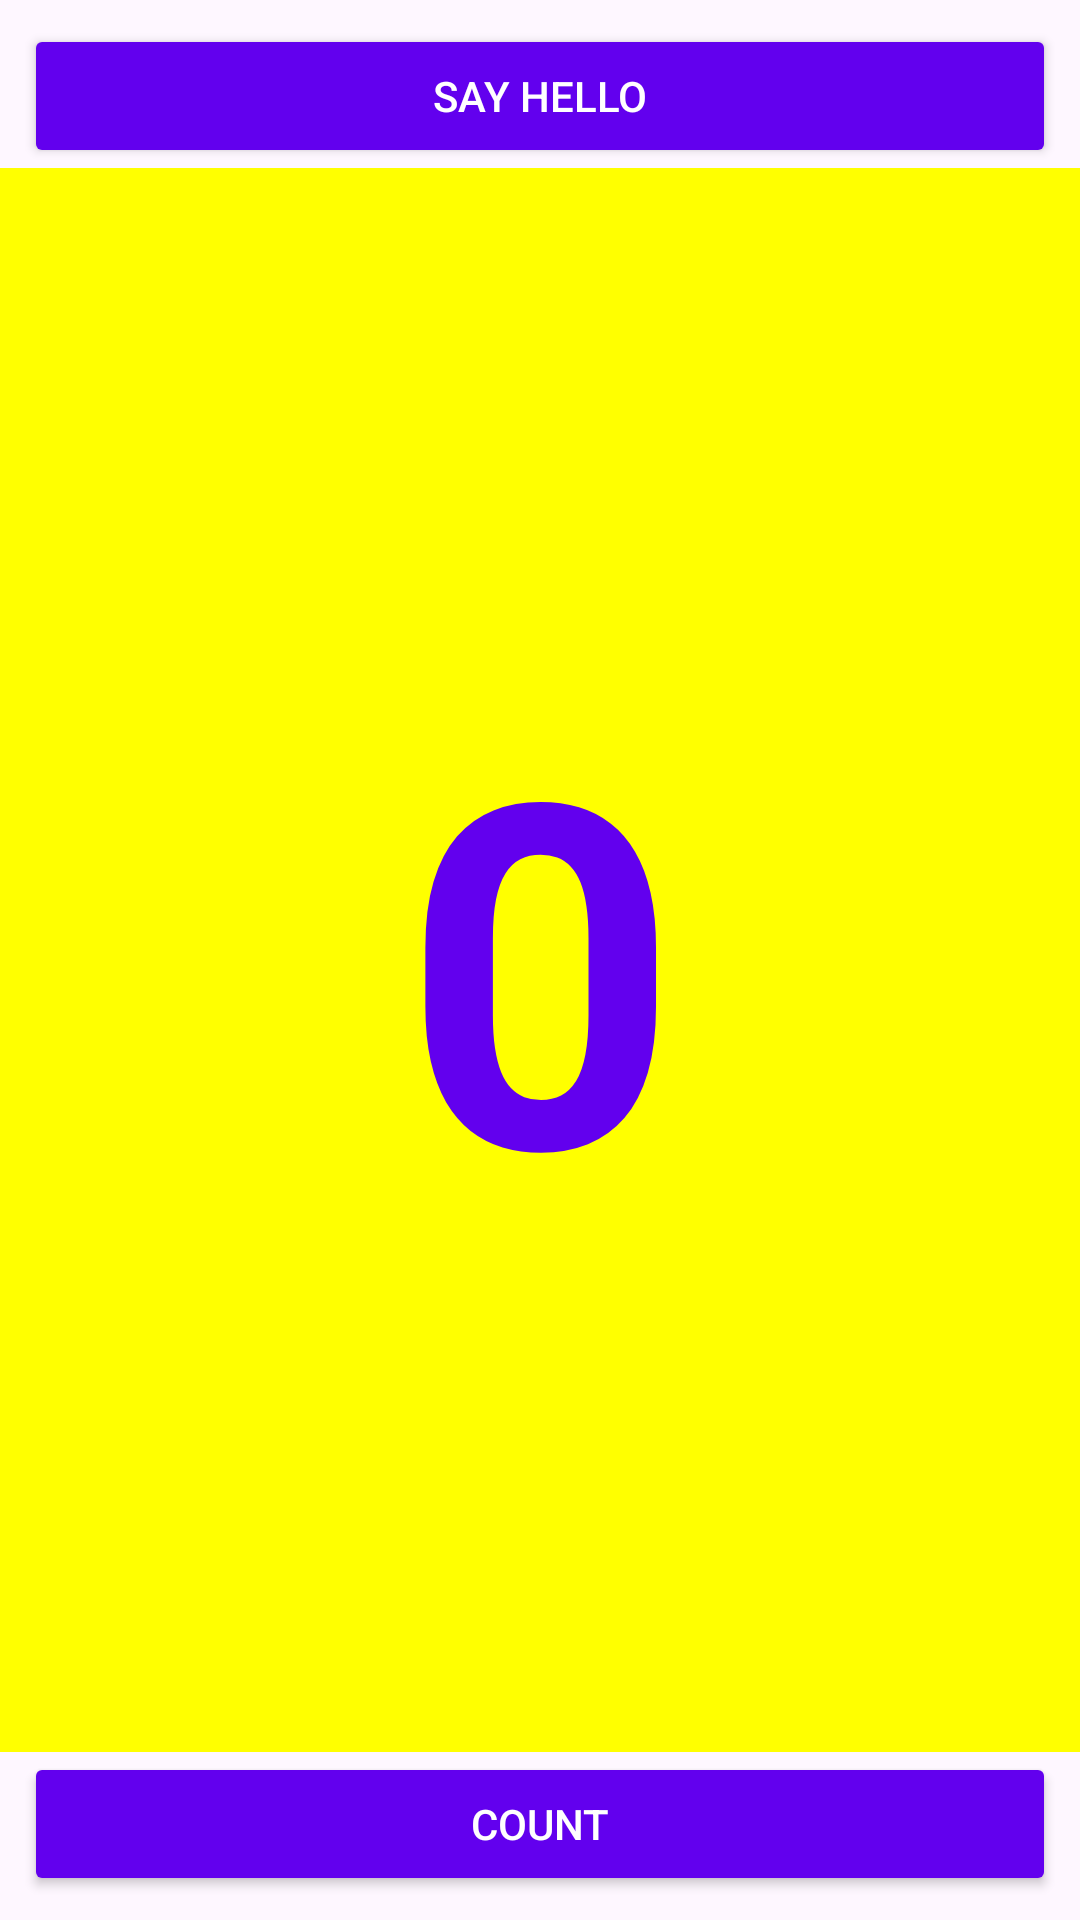

Android layout source for this screen:
<!-- AndroidManifest.xml: application theme Theme.TP13 -->
<!-- res/layout/activity_main.xml -->
<?xml version="1.0" encoding="utf-8"?>
<androidx.constraintlayout.widget.ConstraintLayout xmlns:android="http://schemas.android.com/apk/res/android"
    xmlns:app="http://schemas.android.com/apk/res-auto"
    xmlns:tools="http://schemas.android.com/tools"
    android:layout_width="match_parent"
    android:layout_height="match_parent"
    tools:context=".MainActivity">

    <Button
        android:id="@+id/button_toast"
        android:layout_width="0dp"
        android:layout_height="wrap_content"
        android:layout_marginStart="8dp"
        android:layout_marginLeft="8dp"
        android:layout_marginTop="8dp"
        android:layout_marginEnd="8dp"
        android:layout_marginRight="8dp"
        android:backgroundTint="@color/design_default_color_primary"
        android:text="@string/button_label_toast"
        android:textColor="@android:color/white"
        app:layout_constraintEnd_toEndOf="parent"
        app:layout_constraintStart_toStartOf="parent"
        app:layout_constraintTop_toTopOf="parent"

        android:onClick="launchSecondActivity"
        />

    <Button
        android:id="@+id/Count"
        android:layout_width="0dp"
        android:layout_height="wrap_content"
        android:layout_marginStart="8dp"
        android:layout_marginLeft="8dp"
        android:layout_marginEnd="8dp"
        android:layout_marginRight="8dp"
        android:layout_marginBottom="8dp"
        android:backgroundTint="@color/design_default_color_primary"
        android:text="@string/button_label_count"
        android:textColor="@android:color/white"
        app:layout_constraintBottom_toBottomOf="parent"
        app:layout_constraintEnd_toEndOf="parent"
        app:layout_constraintStart_toStartOf="parent" android:onClick="countUp" />

    <TextView
        android:id="@+id/show_count"
        android:layout_width="0dp"
        android:layout_height="0dp"
        android:background="#FFFF00"
        android:gravity="center"
        android:text="@string/count_initial_value"
        android:textAlignment="center"
        android:textColor="@color/design_default_color_primary"
        android:textSize="160sp"
        android:textStyle="bold"
        app:layout_constraintBottom_toTopOf="@+id/Count"
        app:layout_constraintEnd_toEndOf="parent"
        app:layout_constraintStart_toStartOf="parent"
        app:layout_constraintTop_toBottomOf="@+id/button_toast" />
</androidx.constraintlayout.widget.ConstraintLayout>
<!-- resources referenced by this layout -->
<resources>
  <string name="button_label_count">Count</string>
  <string name="button_label_toast">Say Hello</string>
  <string name="count_initial_value">0</string>
  <style name="Theme.TP13" parent="Base.Theme.TP13" />
  <style name="Base.Theme.TP13" parent="Theme.Material3.DayNight.NoActionBar">
          
          
      </style>
</resources>
